Run: headless pygame with SDL's dummy video driver; simulated clock (each Clock.tick advances the game by its frame time, no real sleeping); random seed 0; keys injected as events and as key.get_pressed() state; no mouse input.
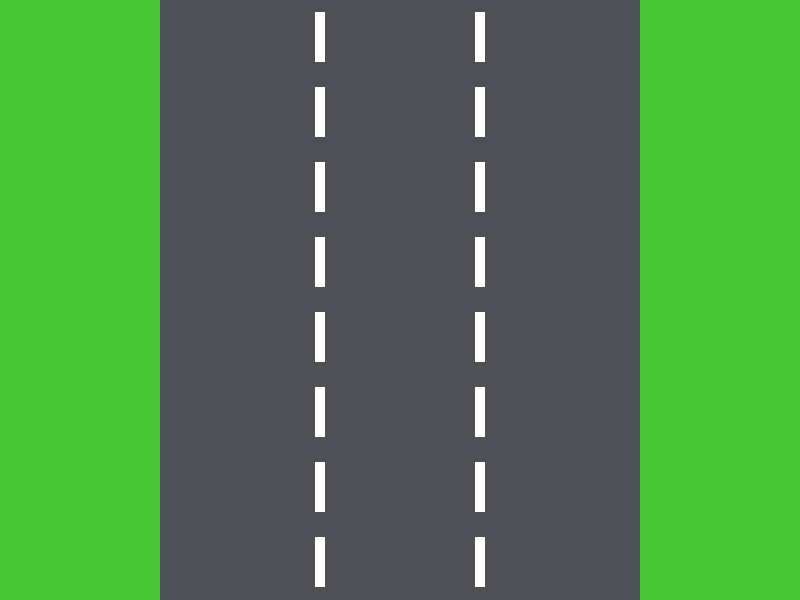
Frame 1 of 4 · flips 1–60 · no input
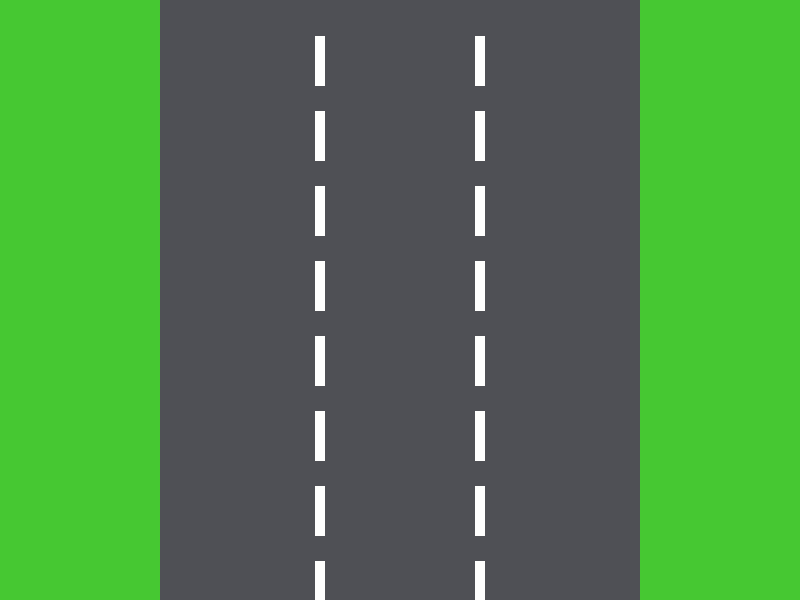
Frame 2 of 4 · flips 61–180 · tapped SPACE, RETURN · held RIGHT (→), D
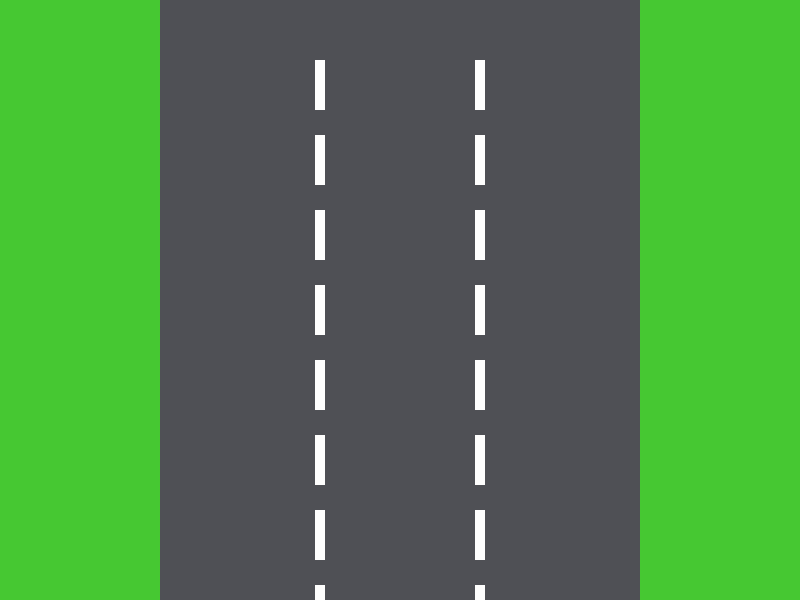
Frame 3 of 4 · flips 181–300 · held DOWN (↓), S
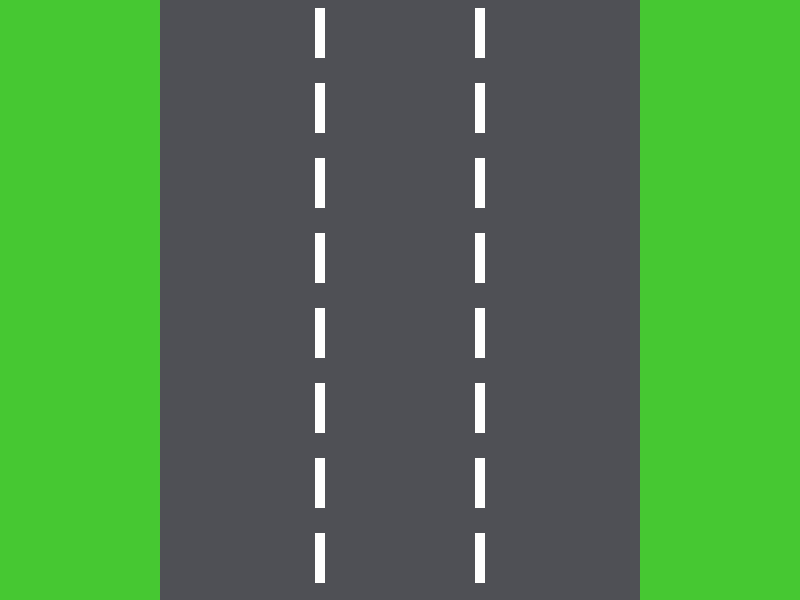
Frame 4 of 4 · flips 301–420 · held LEFT (←), A, UP (↑), W

The pygame program that drew these frames:

import pygame

green = (70, 200, 50)
white = (255, 255, 254)
width_line = 10
heing_lines = 50

def main():
    pygame.init()
    size = width, height = 800, 600
    screen = pygame.display.set_mode(size)

    road_coord = (160, 0, 480, height)

    line_move = 0

    running = True
    while running:
        for event in pygame.event.get():
            if event.type == pygame.QUIT:
                running = False

        pygame.time.Clock().tick(120)

        screen.fill((green))

        pygame.draw.rect(screen, (79, 80, 85), road_coord)

        line_move += 4

        if line_move >= heing_lines * 1.5:
            line_move = 0

        for y in range(0, height, int(heing_lines * 1.5)):
            pygame.draw.rect(screen, white, (315, y + line_move, width_line, heing_lines))
            pygame.draw.rect(screen, white, (475, y + line_move, width_line, heing_lines))

        pygame.display.update()
    pygame.quit()


if __name__ == "__main__":
    main()
